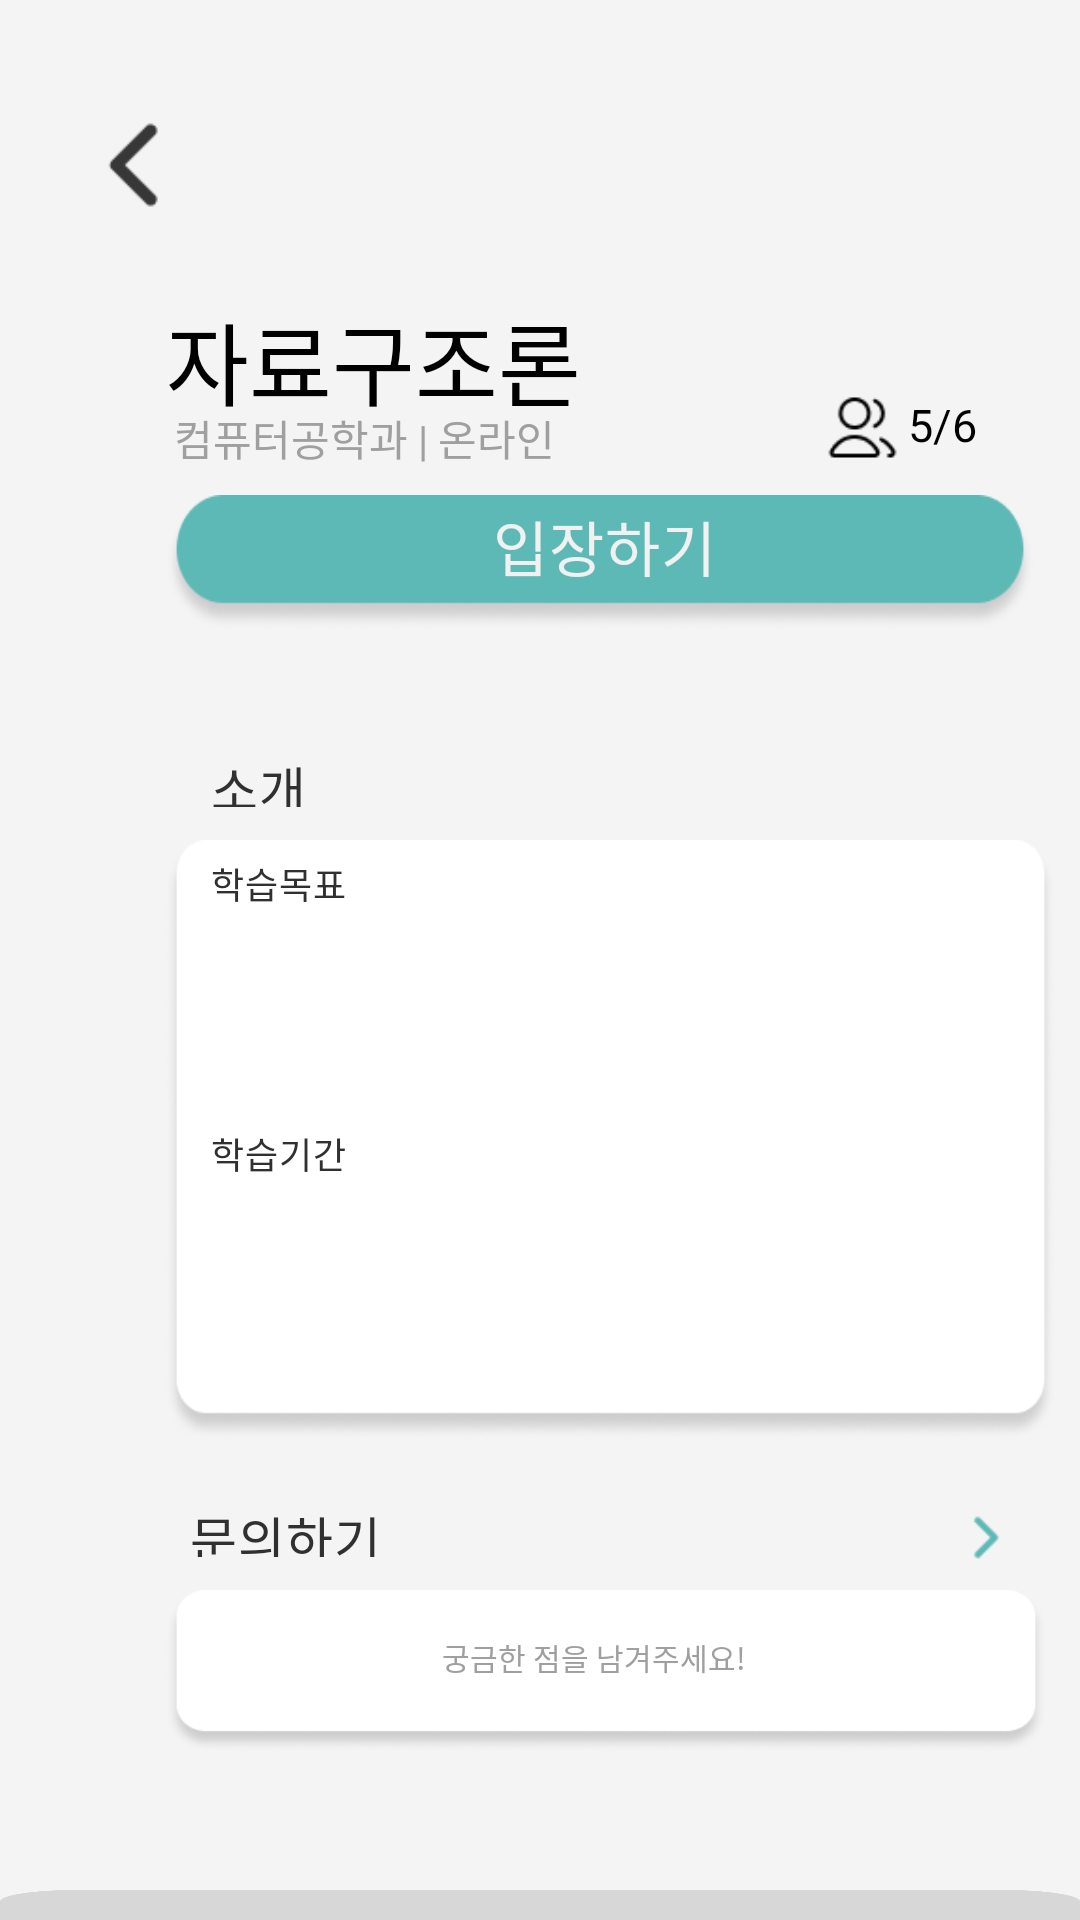

The Android layout XML behind this screen, and the referenced resources:
<!-- AndroidManifest.xml: application theme Theme.SDukdy -->
<!-- res/layout/activity_recruit3.xml -->
<?xml version="1.0" encoding="utf-8"?>
<RelativeLayout
    xmlns:android="http://schemas.android.com/apk/res/android"
    android:id="@+id/some_id"
    android:layout_width="match_parent"
    android:layout_height="match_parent"
    android:clipToOutline="true"
    android:background="#F4F4F4"
    >
    <View
        android:id="@+id/h_underbar"
        android:layout_width="wrap_content"
        android:layout_height="wrap_content"
        android:layout_alignParentLeft="true"
        android:layout_alignParentTop="true"
        android:layout_marginLeft="0dp"
        android:layout_marginTop="630dp"
        android:background="@drawable/h_img9" />
    <RelativeLayout
        xmlns:android="http://schemas.android.com/apk/res/android"
        android:id="@+id/h_homeicon"
        android:layout_width="30dp"
        android:layout_height="30dp"
        android:layout_alignParentLeft="true"
        android:layout_marginLeft="18dp"
        android:layout_alignParentTop="true"
        android:layout_marginTop="655dp"
        android:clipToOutline="true"
        android:background="@drawable/h_img7"
        />
    <View
        android:id="@+id/h_ellipse_2"
        android:layout_width="5dp"
        android:layout_height="5dp"
        android:layout_alignParentLeft="true"
        android:layout_marginLeft="31dp"
        android:layout_alignParentTop="true"
        android:layout_marginTop="694dp"
        android:background="#5DB9B5"

        />
    <RelativeLayout
        xmlns:android="http://schemas.android.com/apk/res/android"
        android:id="@+id/h_timetable"
        android:layout_width="30dp"
        android:layout_height="30dp"
        android:layout_alignParentLeft="true"
        android:layout_marginLeft="130dp"
        android:layout_alignParentTop="true"
        android:layout_marginTop="655dp"
        android:clipToOutline="true"
        android:background="@drawable/h_img4"
        />
    <RelativeLayout
        xmlns:android="http://schemas.android.com/apk/res/android"
        android:id="@+id/h_chatting"
        android:layout_width="30dp"
        android:layout_height="30dp"
        android:layout_alignParentLeft="true"
        android:layout_marginLeft="240dp"
        android:layout_alignParentTop="true"
        android:layout_marginTop="655dp"
        android:clipToOutline="true"
        android:background="@drawable/h_img8"
        />
    <RelativeLayout
        xmlns:android="http://schemas.android.com/apk/res/android"
        android:id="@+id/user_02"
        android:layout_width="25dp"
        android:layout_height="25dp"
        android:layout_alignParentLeft="true"
        android:layout_marginLeft="340dp"
        android:layout_alignParentTop="true"
        android:layout_marginTop="655dp"
        android:clipToOutline="true"
        android:background="@drawable/h_img6"
        />
    <View
        android:id="@+id/h_rectangle"
        android:layout_width="297dp"
        android:layout_height="200dp"
        android:layout_alignParentLeft="true"
        android:layout_marginLeft="55dp"
        android:layout_alignParentTop="true"
        android:layout_marginTop="280dp"
        android:background="@drawable/h_img14"
        />
    <TextView
        android:id="@+id/h_goal3"
        android:layout_width="50dp"
        android:layout_height="19dp"
        android:layout_alignParentLeft="true"
        android:layout_marginLeft="70dp"
        android:layout_alignParentTop="true"
        android:layout_marginTop="285dp"
        android:text="학습목표"
        android:textAppearance="@style/h_goal3"
        android:lineSpacingExtra="8sp"
        android:gravity="center_vertical"
        android:fontFamily="@font/suitebold"
        />
    <TextView
        android:id="@+id/h_goal4"
        android:layout_width="50dp"
        android:layout_height="19dp"
        android:layout_alignParentLeft="true"
        android:layout_marginLeft="70dp"
        android:layout_alignParentTop="true"
        android:layout_marginTop="375dp"
        android:text="학습기간"
        android:textAppearance="@style/h_goal3"
        android:lineSpacingExtra="8sp"
        android:gravity="center_vertical"
        android:fontFamily="@font/suitebold"
        />
    <TextView
        android:id="@+id/h_question"
        android:layout_width="79dp"
        android:layout_height="19dp"
        android:layout_alignParentLeft="true"
        android:layout_marginLeft="63dp"
        android:layout_alignParentTop="true"
        android:layout_marginTop="500dp"
        android:text="문의하기"
        android:textAppearance="@style/h_goal"
        android:lineSpacingExtra="2sp"
        android:gravity="center_vertical"
        android:fontFamily="@font/suitebold"
        />
    <RelativeLayout
        xmlns:android="http://schemas.android.com/apk/res/android"
        android:id="@+id/h_question2"
        android:layout_width="25dp"
        android:layout_height="25dp"
        android:layout_alignParentLeft="true"
        android:layout_marginLeft="316dp"
        android:layout_alignParentTop="true"
        android:layout_marginTop="500dp"
        android:background="@drawable/h_img19"
        />

    <View
        android:id="@+id/h_rectangle2"
        android:layout_width="294dp"
        android:layout_height="54dp"
        android:layout_alignParentLeft="true"
        android:layout_marginLeft="55dp"
        android:layout_alignParentTop="true"
        android:layout_marginTop="530dp"
        android:background="@drawable/h_img15"

        />
    <TextView
        android:id="@+id/h_question3"
        android:layout_width="122dp"
        android:layout_height="14dp"
        android:layout_alignParentLeft="true"
        android:layout_marginLeft="137dp"
        android:layout_alignParentTop="true"
        android:layout_marginTop="545dp"
        android:text="궁금한 점을 남겨주세요!"
        android:textAppearance="@style/h_question2"
        android:gravity="center_horizontal|center_vertical"
        />
    <View
        android:id="@+id/h_rectangle3"
        android:layout_width="290dp"
        android:layout_height="45dp"
        android:layout_alignParentLeft="true"
        android:layout_marginLeft="55dp"
        android:layout_alignParentTop="true"
        android:layout_marginTop="165dp"
        android:background="@drawable/h_img16"
        />
    <RelativeLayout
        xmlns:android="http://schemas.android.com/apk/res/android"
        android:id="@+id/chevron"
        android:layout_width="50dp"
        android:layout_height="50dp"
        android:layout_alignParentLeft="true"
        android:layout_marginLeft="20dp"
        android:layout_alignParentTop="true"
        android:layout_marginTop="30dp"
        android:background="@drawable/h_img17"
        />

    <TextView
        android:id="@+id/h_inbutton"
        android:layout_width="117dp"
        android:layout_height="54dp"
        android:layout_alignParentLeft="true"
        android:layout_alignParentTop="true"
        android:layout_marginLeft="164dp"
        android:layout_marginTop="155dp"
        android:gravity="center_vertical"
        android:lineSpacingExtra="6sp"
        android:text="@string/h_inbutton"
        android:textAppearance="@style/h_inbutton"
        android:fontFamily="@font/suitebold"/>
    <TextView
        android:id="@+id/goal"
        android:layout_width="79dp"
        android:layout_height="19dp"
        android:layout_alignParentLeft="true"
        android:layout_marginLeft="56dp"
        android:layout_alignParentTop="true"
        android:layout_marginTop="250dp"
        android:text="   소개"
        android:textAppearance="@style/h_goal"
        android:lineSpacingExtra="2sp"
        android:gravity="center_vertical"
        android:fontFamily="@font/suitebold"
        />
    <TextView
        android:id="@+id/h_datast4"
        android:layout_width="189dp"
        android:layout_height="50dp"
        android:layout_alignParentLeft="true"
        android:layout_marginLeft="30dp"
        android:layout_alignParentTop="true"
        android:layout_marginTop="95dp"
        android:text="자료구조론"
        android:textAppearance="@style/h_datast4"
        android:gravity="center_horizontal|center_vertical"
        android:fontFamily="@font/suitebold"
        />
    <TextView
        android:id="@+id/h_onlinest"
        android:layout_width="163dp"
        android:layout_height="32dp"
        android:layout_alignParentLeft="true"
        android:layout_marginLeft="40dp"
        android:layout_alignParentTop="true"
        android:layout_marginTop="130dp"
        android:text="컴퓨터공학과 | 온라인"
        android:textAppearance="@style/h_onlinest"
        android:gravity="center_horizontal|center_vertical"
        android:fontFamily="@font/suiteregular"
        />

    <RelativeLayout xmlns:android="http://schemas.android.com/apk/res/android"
        android:id="@+id/users_03"
        android:layout_width="25dp"
        android:layout_height="25dp"
        android:layout_alignParentLeft="true"
        android:layout_alignParentTop="true"
        android:layout_marginLeft="275dp"
        android:layout_marginTop="130dp"
        android:background="@drawable/h_img18"
        android:clipToOutline="true" />
    <TextView
        android:id="@+id/h_datast5"
        android:layout_width="58dp"
        android:layout_height="27dp"
        android:layout_alignParentLeft="true"
        android:layout_marginLeft="285dp"
        android:layout_alignParentTop="true"
        android:layout_marginTop="128dp"
        android:text="5/6"
        android:textAppearance="@style/h_datast5"
        android:gravity="center_horizontal|center_vertical"
        android:fontFamily="@font/suitebold"
        />



</RelativeLayout>
<!-- resources referenced by this layout -->
<resources>
  <!-- drawable h_img14: png bitmap (drawable, 15143 bytes) -->
  <!-- drawable h_img15: png bitmap (drawable, 9359 bytes) -->
  <!-- drawable h_img16: png bitmap (drawable, 8932 bytes) -->
  <!-- drawable h_img17: png bitmap (drawable, 343 bytes) -->
  <!-- drawable h_img18: png bitmap (drawable, 648 bytes) -->
  <!-- drawable h_img19: png bitmap (drawable, 199 bytes) -->
  <!-- drawable h_img4: png bitmap (drawable, 575 bytes) -->
  <!-- drawable h_img6: png bitmap (drawable, 716 bytes) -->
  <!-- drawable h_img7: png bitmap (drawable, 589 bytes) -->
  <!-- drawable h_img8: png bitmap (drawable, 765 bytes) -->
  <!-- drawable h_img9: png bitmap (drawable, 1233 bytes) -->
  <string name="h_inbutton">입장하기</string>
  <style name="h_datast4">
          <item name="android:textSize">30sp</item>
          <item name="android:textColor">#000000</item>
      </style>
  <style name="h_datast5">
          <item name="android:textSize">15sp</item>
          <item name="android:textColor">#000000</item>
      </style>
  <style name="h_goal">
          <item name="android:textSize">17sp</item>
          <item name="android:letterSpacing">0.02</item>
          <item name="android:textColor">#303030</item>
          <item name="android:lineSpacingExtra">20sp</item>
      </style>
  <style name="h_goal3">
          <item name="android:textSize">12sp</item>
          <item name="android:letterSpacing">0.03</item>
          <item name="android:textColor">#303030</item>
      </style>
  <style name="h_inbutton">
          <item name="android:textSize">20sp</item>
          <item name="android:letterSpacing">0.02</item>
          <item name="android:textColor">#F1F1F1</item>
      </style>
  <style name="h_onlinest">
          <item name="android:textSize">14sp</item>
          <item name="android:textColor">#9F9F9F</item>
      </style>
  <style name="h_question2">
          <item name="android:textSize">10sp</item>
          <item name="android:textColor">#9F9F9F</item>
      </style>
  <style name="Theme.SDukdy" parent="Theme.MaterialComponents.DayNight.NoActionBar">
          
          <item name="colorPrimary">@color/purple_500</item>
          <item name="colorPrimaryVariant">@color/purple_700</item>
          <item name="colorOnPrimary">@color/white</item>
          
          <item name="colorSecondary">@color/teal_200</item>
          <item name="colorSecondaryVariant">@color/teal_700</item>
          <item name="colorOnSecondary">@color/black</item>
          
          <item name="android:statusBarColor">?attr/colorPrimaryVariant</item>
          
      </style>
  <color name="purple_500">#FF6200EE</color>
  <color name="purple_700">#FF3700B3</color>
  <color name="white">#FFFFFFFF</color>
  <color name="teal_200">#FF03DAC5</color>
  <color name="teal_700">#FF018786</color>
  <color name="black">#FF000000</color>
</resources>
